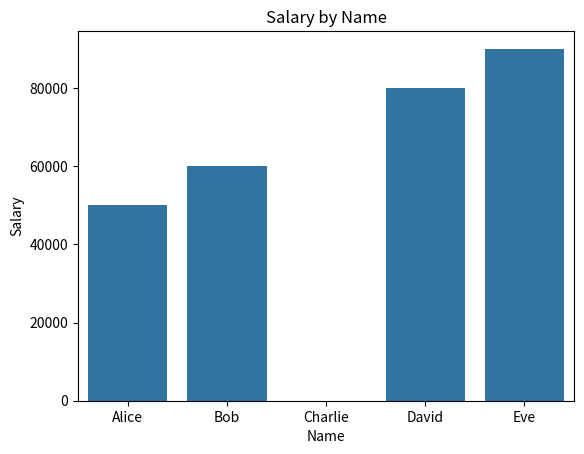

Write the Python code that produced this figure.
# Ensure required libraries are installed
try:
    import pandas as pd
    import matplotlib.pyplot as plt
    import seaborn as sns
except ImportError as e:
    print("Missing library:", e.name)
    print("Please install it using: pip install", e.name)
    exit(1)

# Sample data
data = {
    'Name': ['Alice', 'Bob', 'Charlie', 'David', 'Eve'],
    'Age': [25, 30, 35, None, 40],
    'Salary': [50000, 60000, None, 80000, 90000]
}

# Create a DataFrame
df = pd.DataFrame(data)

# Data Cleaning
df['Age'].fillna(df['Age'].mean(), inplace=True)
df['Salary'].fillna(df['Salary'].median(), inplace=True)

# Visualization
sns.barplot(x='Name', y='Salary', data=df)
plt.title('Salary by Name')
plt.show()

# Statistical Analysis
print("Mean Age:", df['Age'].mean())
print("Median Salary:", df['Salary'].median())